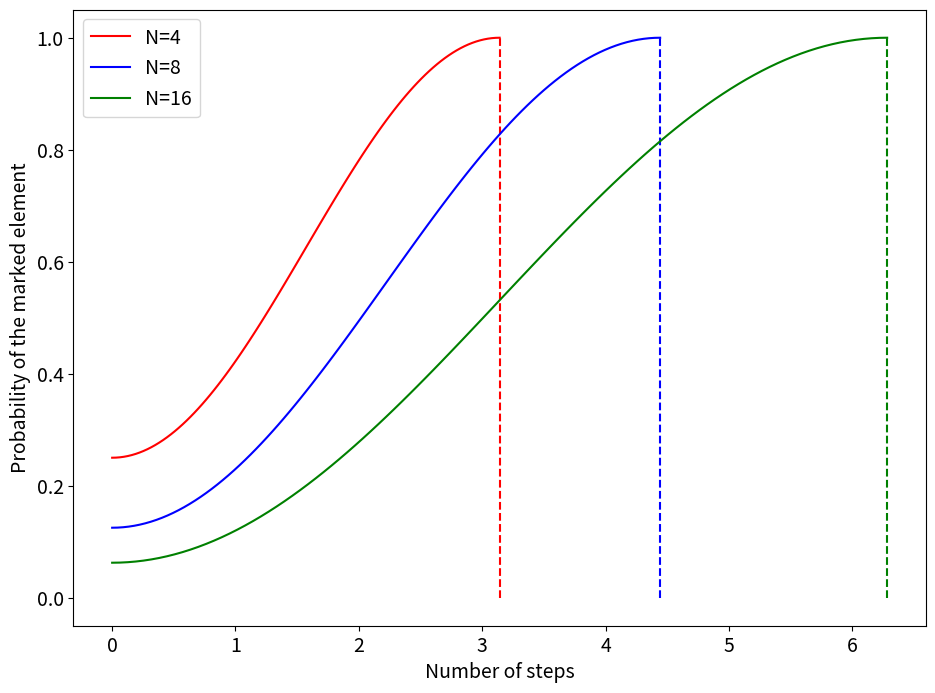

This figure's Python source:
from numpy import *
from matplotlib.pyplot import *
import matplotlib
from scipy import linalg
import sys
from numpy import kron
from numpy.core.umath import absolute
matplotlib.rcParams.update({'font.size': 14})
rcParams['figure.figsize'] = 11, 8

def init(N):
    psi0 = ones((N,1))/ sqrt(N)
    return psi0

def adjMatrix(N):
    adjM = ones((N,N)) - eye(N)
    return adjM

def adjMatrixList(N):
    adjM=[]
    for n in N:
        adjM.append(ones((n,n)) - eye(n))
    return adjM

def gammaList(N):
    gamma = []
    for n in N:
        gamma.append(1/n)
    return gamma

def hamiltonean(N,adjM,marked,gamma):
    H = -(gamma*adjM)
    H[marked][marked] = -1
    return H

def hamiltoneanList(N,adjM,marked,gammaList):
    H = []
    for (adjMatrix,gamma) in zip(adjM,gammaList):
        H.append(-(gamma*adjMatrix))
    for ham in H:
            ham[marked][marked] = -1
    return H

def evo(H,t):
    U = linalg.expm(-1j*H*t)
    return U

def fin(N,evo):
    psiN = init(N)
    psiN = evo.dot(psiN)
    return psiN


def ampToProb(N,psiN,marked):
    prob = zeros((N,1))
    probMarked = zeros((N,1))
    for x in range(N):
        prob[x] += (absolute(psiN[x])**2)
        probMarked[x] += (absolute(psiN[marked])**2)
    return prob,probMarked

def spaceGen(N,numOfSamples):
    stepVec = []
    tVec = []
    for n in N:
        stepVec.append((pi/2) * sqrt(n))
    for step in stepVec:
        tVec.append(linspace(0,step,num=numOfSamples))
    return tVec

def plotSearch(N,probT,tSpace,configVec):
    for T,walk,config,n in zip(tSpace,probT,configVec,N):
        print(config)
        plot(T,walk,color=config[0],linestyle=config[1],label="N=%s"%n)
        vlines(max(T),0,1,color=config[0],linestyle=config[2])
        legend()
        xlabel("Number of steps")
        ylabel("Probability of the marked element")

def valueOfGamma(N,H,gamma):
    x = []
    y = []
    for h,gamma in zip(hamList2,gammaList2):
        eigValues = (linalg.eig(h))
        maxEig = max((absolute(eigValues[0])))
        sndMaxEig = second_largest(absolute(eigValues[0]))
        x.append(gamma*N[0])
        y.append(maxEig-sndMaxEig)
    plot(x,y)
    xlabel("γN")
    ylabel("ΔE")
    show()

def runSearch(N,marked,tSpace,configVec,hamList):
    prob = []
    probT = []
    for (n,T,ham) in zip(N,tSpace,hamList):
        for t in T:
            evol = evo(ham,t)
            psiN = fin(n,evol)
            prob += [(absolute(psiN[marked][0])**2)]
            print(prob)
        # print("Sqrt(N):%s\tprob:%s\n"%(1/n,prob[0]))
        probT.append(prob)
        prob = []
    plotSearch(N,probT,tSpace,configVec)
    show()
    return probT


NVec= [4,8,16]
marked = 0
gammaList = gammaList(NVec)
adjList = adjMatrixList(NVec)
hamList = hamiltoneanList(NVec,adjList,marked,gammaList)
print("Ideal Ham:%s\n\n\n"%hamList)
nSamples = 100
TVec = spaceGen(NVec,nSamples)

colors = ['r','b','g','k']
lines = ['-','-','-','-']
lines2 = ['--','--','--','--']
configVec = zip(colors,lines,lines2)

def second_smallest(numbers):
    m1, m2 = float('inf'), float('inf')
    for x in numbers:
        if x <= m1:
            m1, m2 = x, m1
        elif x < m2:
            m2 = x
    return m2

def second_largest(numbers):
    count = 0
    m1 = m2 = float('-inf')
    for x in numbers:
        count += 1
        if x > m2:
            if x >= m1:
                m1, m2 = x, m1            
            else:
                m2 = x
    return m2 if count >= 2 else None

runSearch(NVec,marked,TVec,configVec,hamList)

Samples = 100
NVec2 = [512]*Samples

# fstInterval=  linspace(0,1/NVec2[0], int(Samples/2))
# sndInterval = linspace((1/NVec2[0])+1/int(Samples),2/NVec2[0], int(Samples/2))
# gammaList2 = concatenate([fstInterval,sndInterval])
# gammaList2 = linspace(0,2/NVec2[0],Samples)
# print(gammaList2)

# adjList2 = adjMatrixList(NVec2)
# hamList2 = hamiltoneanList(NVec2,adjList2,marked,gammaList2)
# valueOfGamma(NVec2,hamList2,gammaList2)

# for h in hamList2: 
#     print("%s\n"%h)

# print(gamma2)
# x=[]
# y=[]
# # E1 -> 2 menor VP E0 -> menor
# for h,gamma in zip(hamList2,gammaList2):
#     eigValues = (linalg.eig(h))
#     maxEig = max((absolute(eigValues[0])))
#     # print(maxEig)
#     sndMaxEig = second_largest(absolute(eigValues[0]))
#     # print(sndMaxEig)
#     # print("Hamiltonian:%s \n Eigenvalues:%s \t\t MaxEigen:%s\t\t SndMaxEigen:%s\n\n"%(h,eigValues[0],maxEig,sndMaxEig))
#     # print(sndMaxEig - maxEig)
#     # print(maxEig - sndMaxEig)
#     # x.append(sndMaxEig - maxEig)
#     x.append(gamma*NVec2[0])
#     y.append(maxEig - sndMaxEig)
    # print(gamma*NVec2[0])
    # print(gamma)

# plot(x,y)
# show()